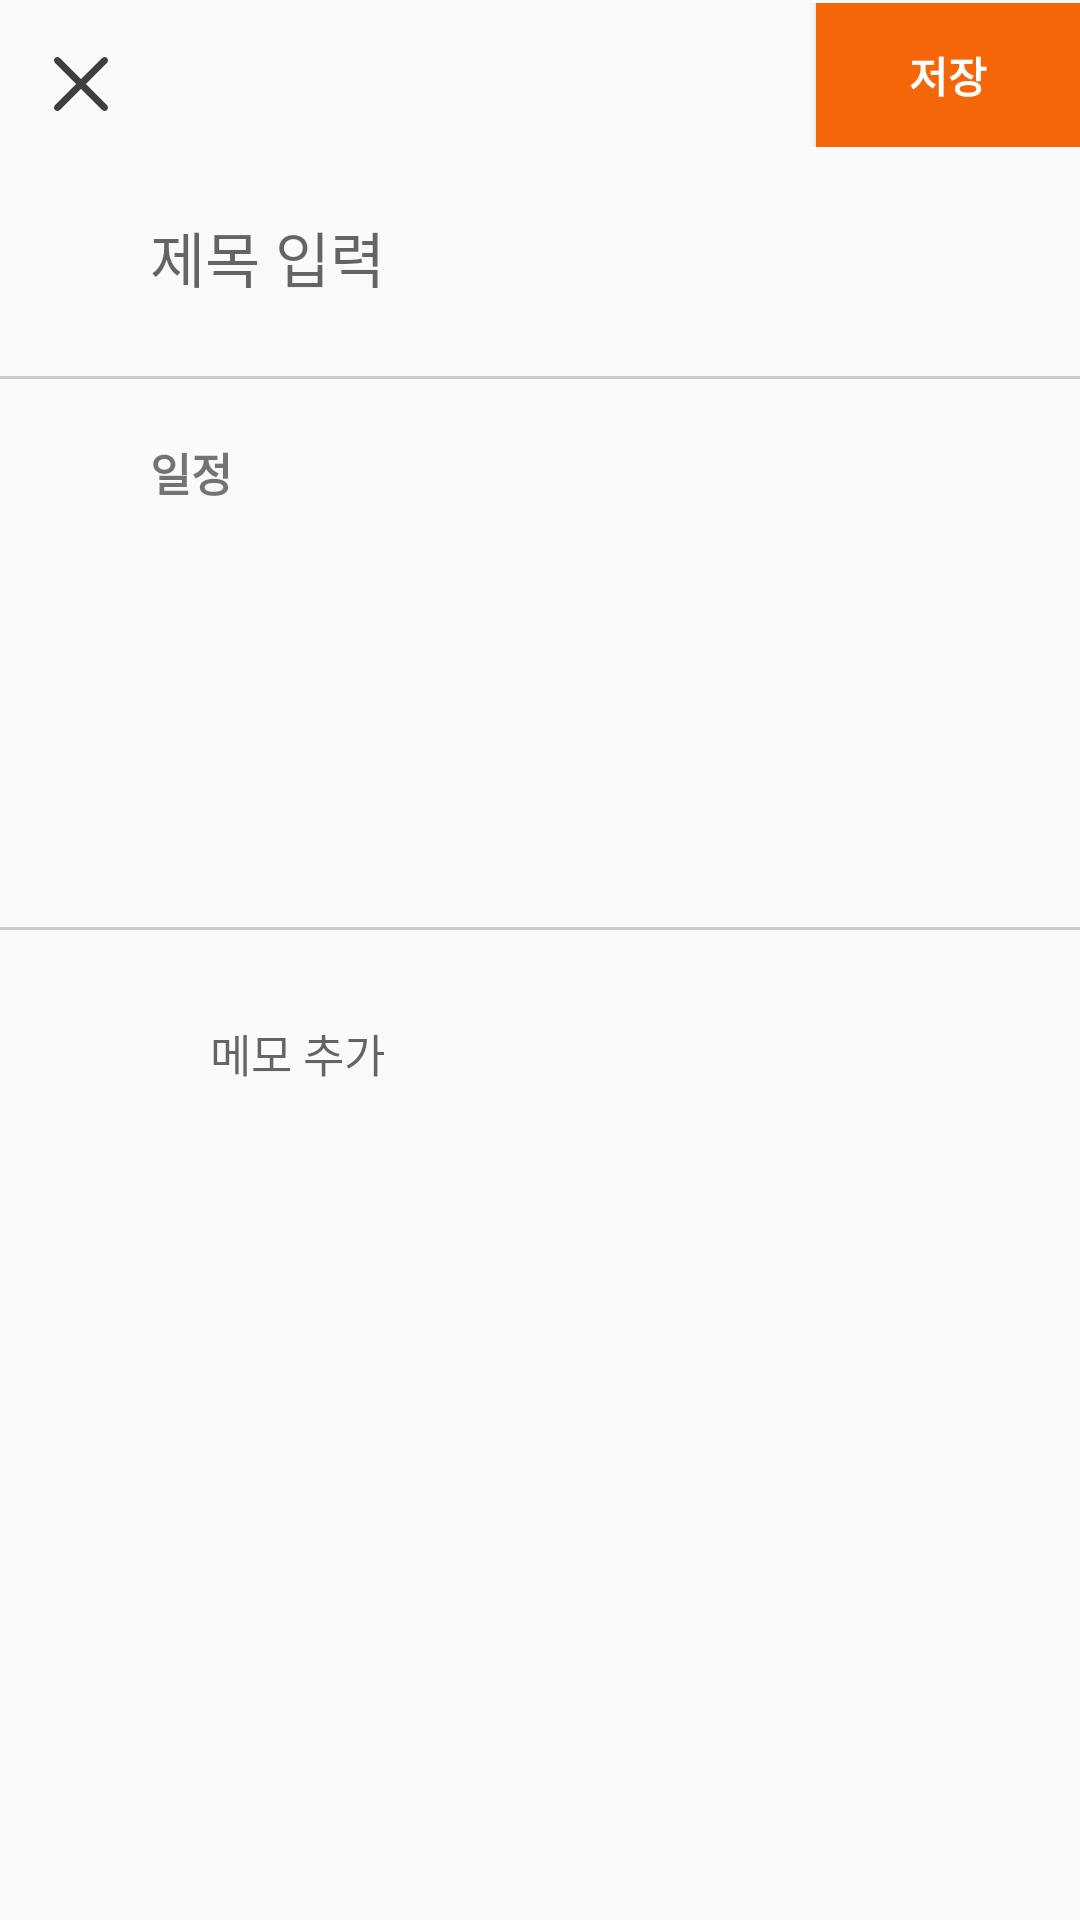

Here is an Android app screen rendered from its layout file. Give the layout XML and the strings, colors and styles it references.
<!-- AndroidManifest.xml: application theme AppTheme -->
<!-- res/layout/activity_edit.xml -->
<?xml version="1.0" encoding="utf-8"?>
<RelativeLayout
    xmlns:android="http://schemas.android.com/apk/res/android"
    xmlns:app="http://schemas.android.com/apk/res-auto"
    xmlns:tools="http://schemas.android.com/tools"
    android:layout_width="match_parent"
    android:layout_height="match_parent">

    <android.support.v7.widget.Toolbar
        android:id="@+id/toolbar"
        android:layout_width="match_parent"
        android:layout_height="wrap_content"
        app:contentInsetStart="0dp">

        <LinearLayout
            android:layout_width="match_parent"
            android:layout_height="wrap_content"
            android:orientation="horizontal">

            <LinearLayout
                android:id="@+id/iv_close"
                android:layout_width="wrap_content"
                android:layout_height="wrap_content"
                android:background="?attr/selectableItemBackground"
                android:padding="18dp">

                <ImageView
                    android:layout_width="18dp"
                    android:layout_height="18dp"
                    android:src="@drawable/ic_close"/>

            </LinearLayout>

            <LinearLayout
                android:layout_width="match_parent"
                android:layout_height="wrap_content"
                android:orientation="vertical">

                <Button
                    android:id="@+id/bt_save"
                    android:layout_width="wrap_content"
                    android:layout_height="wrap_content"
                    android:background="@color/appAccent"
                    android:textSize="14dp"
                    android:textColor="#fff"
                    android:textStyle="bold"
                    android:layout_gravity="right"
                    android:text="저장"/>

            </LinearLayout>

        </LinearLayout>

    </android.support.v7.widget.Toolbar>

    <LinearLayout
        android:layout_width="match_parent"
        android:layout_height="match_parent"
        android:layout_below="@id/toolbar"
        android:orientation="vertical">

        <LinearLayout
            android:layout_width="match_parent"
            android:layout_height="wrap_content"
            android:paddingLeft="50dp"
            android:orientation="vertical">

            <EditText
                android:id="@+id/et_title"
                android:layout_width="match_parent"
                android:layout_height="wrap_content"
                android:background="@android:color/transparent"
                android:hint="제목 입력"
                android:paddingTop="15dp"
                android:paddingBottom="15dp"
                android:textSize="20dp" />

        </LinearLayout>

        <View
            android:layout_width="match_parent"
            android:layout_height="1dp"
            android:layout_marginTop="10dp"
            android:layout_marginBottom="10dp"
            android:background="#80A2A2A2"/>

        <LinearLayout
            android:layout_width="match_parent"
            android:layout_height="wrap_content"
            android:orientation="vertical">

            <TextView
                android:layout_width="match_parent"
                android:layout_height="wrap_content"
                android:paddingLeft="50dp"
                android:paddingTop="10dp"
                android:paddingBottom="10dp"
                android:textSize="15dp"
                android:textStyle="bold"
                android:text="일정"/>

            <TextView
                android:id="@+id/startDate"
                android:layout_width="match_parent"
                android:layout_height="wrap_content"
                android:background="?attr/selectableItemBackground"
                android:paddingLeft="50dp"
                android:paddingTop="20dp"
                android:paddingBottom="20dp"
                android:gravity="center_vertical"
                android:textSize="15dp"
                android:textColor="#000"
                tools:text="2019 년 5 월 17 일 ( 금 )"/>

            <TextView
                android:id="@+id/endDate"
                android:layout_width="match_parent"
                android:layout_height="wrap_content"
                android:background="?attr/selectableItemBackground"

                android:paddingLeft="50dp"
                android:paddingTop="20dp"
                android:paddingBottom="20dp"
                android:gravity="center_vertical"
                android:textSize="15dp"
                android:textColor="#000"
                tools:text="2019 년 5 월 17 일 ( 금 )"/>

        </LinearLayout>

        <View
            android:layout_width="match_parent"
            android:layout_height="1dp"
            android:layout_marginTop="10dp"
            android:layout_marginBottom="10dp"
            android:background="#80A2A2A2"/>

        <LinearLayout
            android:layout_width="match_parent"
            android:layout_height="wrap_content"
            android:paddingLeft="50dp"
            android:orientation="vertical">

            <EditText
                android:id="@+id/et_context"
                android:layout_width="match_parent"
                android:layout_height="wrap_content"
                android:padding="20dp"
                android:background="@android:color/transparent"
                android:textColor="#000"
                android:textSize="15dp"
                android:hint="메모 추가"/>

        </LinearLayout>

    </LinearLayout>

</RelativeLayout>
<!-- resources referenced by this layout -->
<resources>
  <color name="appAccent">#f56608</color>
  <!-- drawable ic_close (drawable) -->
  <vector android:height="24dp" android:viewportHeight="47.971"
      android:viewportWidth="47.971" android:width="24dp" xmlns:android="http://schemas.android.com/apk/res/android">
      <path android:fillColor="#3F3F3F" android:pathData="M28.228,23.986L47.092,5.122c1.172,-1.171 1.172,-3.071 0,-4.242c-1.172,-1.172 -3.07,-1.172 -4.242,0L23.986,19.744L5.121,0.88c-1.172,-1.172 -3.07,-1.172 -4.242,0c-1.172,1.171 -1.172,3.071 0,4.242l18.865,18.864L0.879,42.85c-1.172,1.171 -1.172,3.071 0,4.242C1.465,47.677 2.233,47.97 3,47.97s1.535,-0.293 2.121,-0.879l18.865,-18.864L42.85,47.091c0.586,0.586 1.354,0.879 2.121,0.879s1.535,-0.293 2.121,-0.879c1.172,-1.171 1.172,-3.071 0,-4.242L28.228,23.986z"/>
  </vector>
  <style name="AppTheme" parent="Theme.AppCompat.Light.DarkActionBar">
          
          <item name="colorPrimary">@color/colorPrimary</item>
          <item name="colorPrimaryDark">@color/colorPrimaryDark</item>
          <item name="colorAccent">@color/colorAccent</item>
  
          
          <item name="windowActionBar">false</item>
          <item name="windowNoTitle">true</item>
      </style>
  <color name="colorPrimary">#008577</color>
  <color name="colorPrimaryDark">#00574B</color>
  <color name="colorAccent">#D81B60</color>
</resources>
